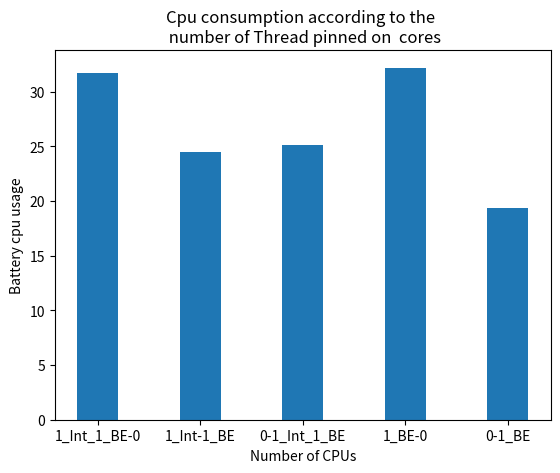

This figure's Python source: (Note: this script raises an exception after producing the figure.)
import matplotlib.pyplot as plt
import numpy as np
import math



############################################ datas for google pixel
#                                                             #-->9 : (1 big)                       //pour voir si les big mènent la danse
#                                                             #-->10: (2 big)                       //pour voir si les big mènent la danse
#                                                             #-->11: (1 little, 1 big) to print    //pour voir si les littles mènent la danse
#                                                             #-->12: (2 little, 1 big)             //pour voir si les littles mènent la danse



folder = "1_60ms_sleep_1s_interval"
number_of_cpus = ["1_Int_1_BE-0", "1_Int-1_BE" ,    "0-1_Int_1_BE",  "1_BE-0",  "0-1_BE"]
workload = [1.55,  7.72,  6.88 , 1.63, 7.08 ]
cpu_battery = [31.7,   24.5, 25.1 ,  32.2, 19.4   ]

'''
folder = "2_10s_sleep_20s_interval"
number_of_cpus = ["1_Int_1_BE-0", "1_Int-1_BE" ,    "0-1_Int_1_BE",  "1_BE-0",  "0-1_BE"]
workload = [1.57,  7.7,  7.72 , 1.63, 7.08 ]
cpu_battery = [31.9,   25.6, 24.9 ,  32.2, 19.4   ]


folder =  "3_900ms_sleep_1s_interval"
number_of_cpus = ["1_Int_1_BE-0", "1_Int-1_BE" ,    "0-1_Int_1_BE",  "1_BE-0",  "0-1_BE"]
workload = [1.46,  7.71,  7.58 , 1.63, 7.08 ]
cpu_battery = [31.3,   24.2, 24.5 ,  32.2, 19.4   ]
'''

fig = plt.figure()
plt.bar(number_of_cpus,cpu_battery, width=0.4)
 
# Add title and axis names
plt.title('Cpu consumption according to the \n number of Thread pinned on  cores')
plt.xlabel('Number of CPUs')
plt.ylabel('Battery cpu usage')

plt.savefig("Google_pixel_cpu_battery_usage_according_to_cpu.png")
plt.savefig(folder+"/Google_pixel_cpu_battery_usage_according_to_cpu.png")

plt.clf()
plt.cla()
plt.close()

#################################################

fig = plt.figure()
plt.bar(number_of_cpus,np.divide(workload,100000000000), width=0.4)

# Add title and axis names
plt.title('New computed Workload according to the number of CPUs \n ' + folder)
plt.xlabel('Number of CPUs')
plt.ylabel(r'Workload (\times 10E11)')

plt.savefig("Google_pixel_workload_according_to_cpu.png")
plt.savefig(folder+"/Google_pixel_workload_according_to_cpu.png")

plt.clf()
plt.cla()
plt.close()
################################################

fig = plt.figure()
plt.bar(number_of_cpus,np.divide(workload,cpu_battery), width=0.4)
# Add title and axis names
plt.title('Workload/Cpu Consumtion according to the number of CPUs (Higher is better) \n '+ folder)
plt.xlabel('Number of CPUs')
plt.ylabel(r'Workload/Energy ( \times 10E-11 )')

plt.savefig("Google_pixel_ratio_workload_by_energy_according_to_cpu.png")
plt.savefig(folder+"/Google_pixel_ratio_workload_by_energy_according_to_cpu.png")


fig = plt.figure()
plt.bar(number_of_cpus,np.divide(cpu_battery,workload), width=0.4)
# Add title and axis names
plt.title('Cpu Consumtion/Workload according to the number of CPUs (Higher is better) \n ' + folder)
plt.xlabel('Number of CPUs')
plt.ylabel(r'Energy/Workload ( \times 10E-11 )')

plt.savefig("Google_pixel_ratio_energy_by_workload_according_to_cpu.png")
plt.savefig(folder+"/Google_pixel_ratio_energy_by_workload_according_to_cpu.png")



plt.clf()
plt.cla()
plt.close()

################################################

